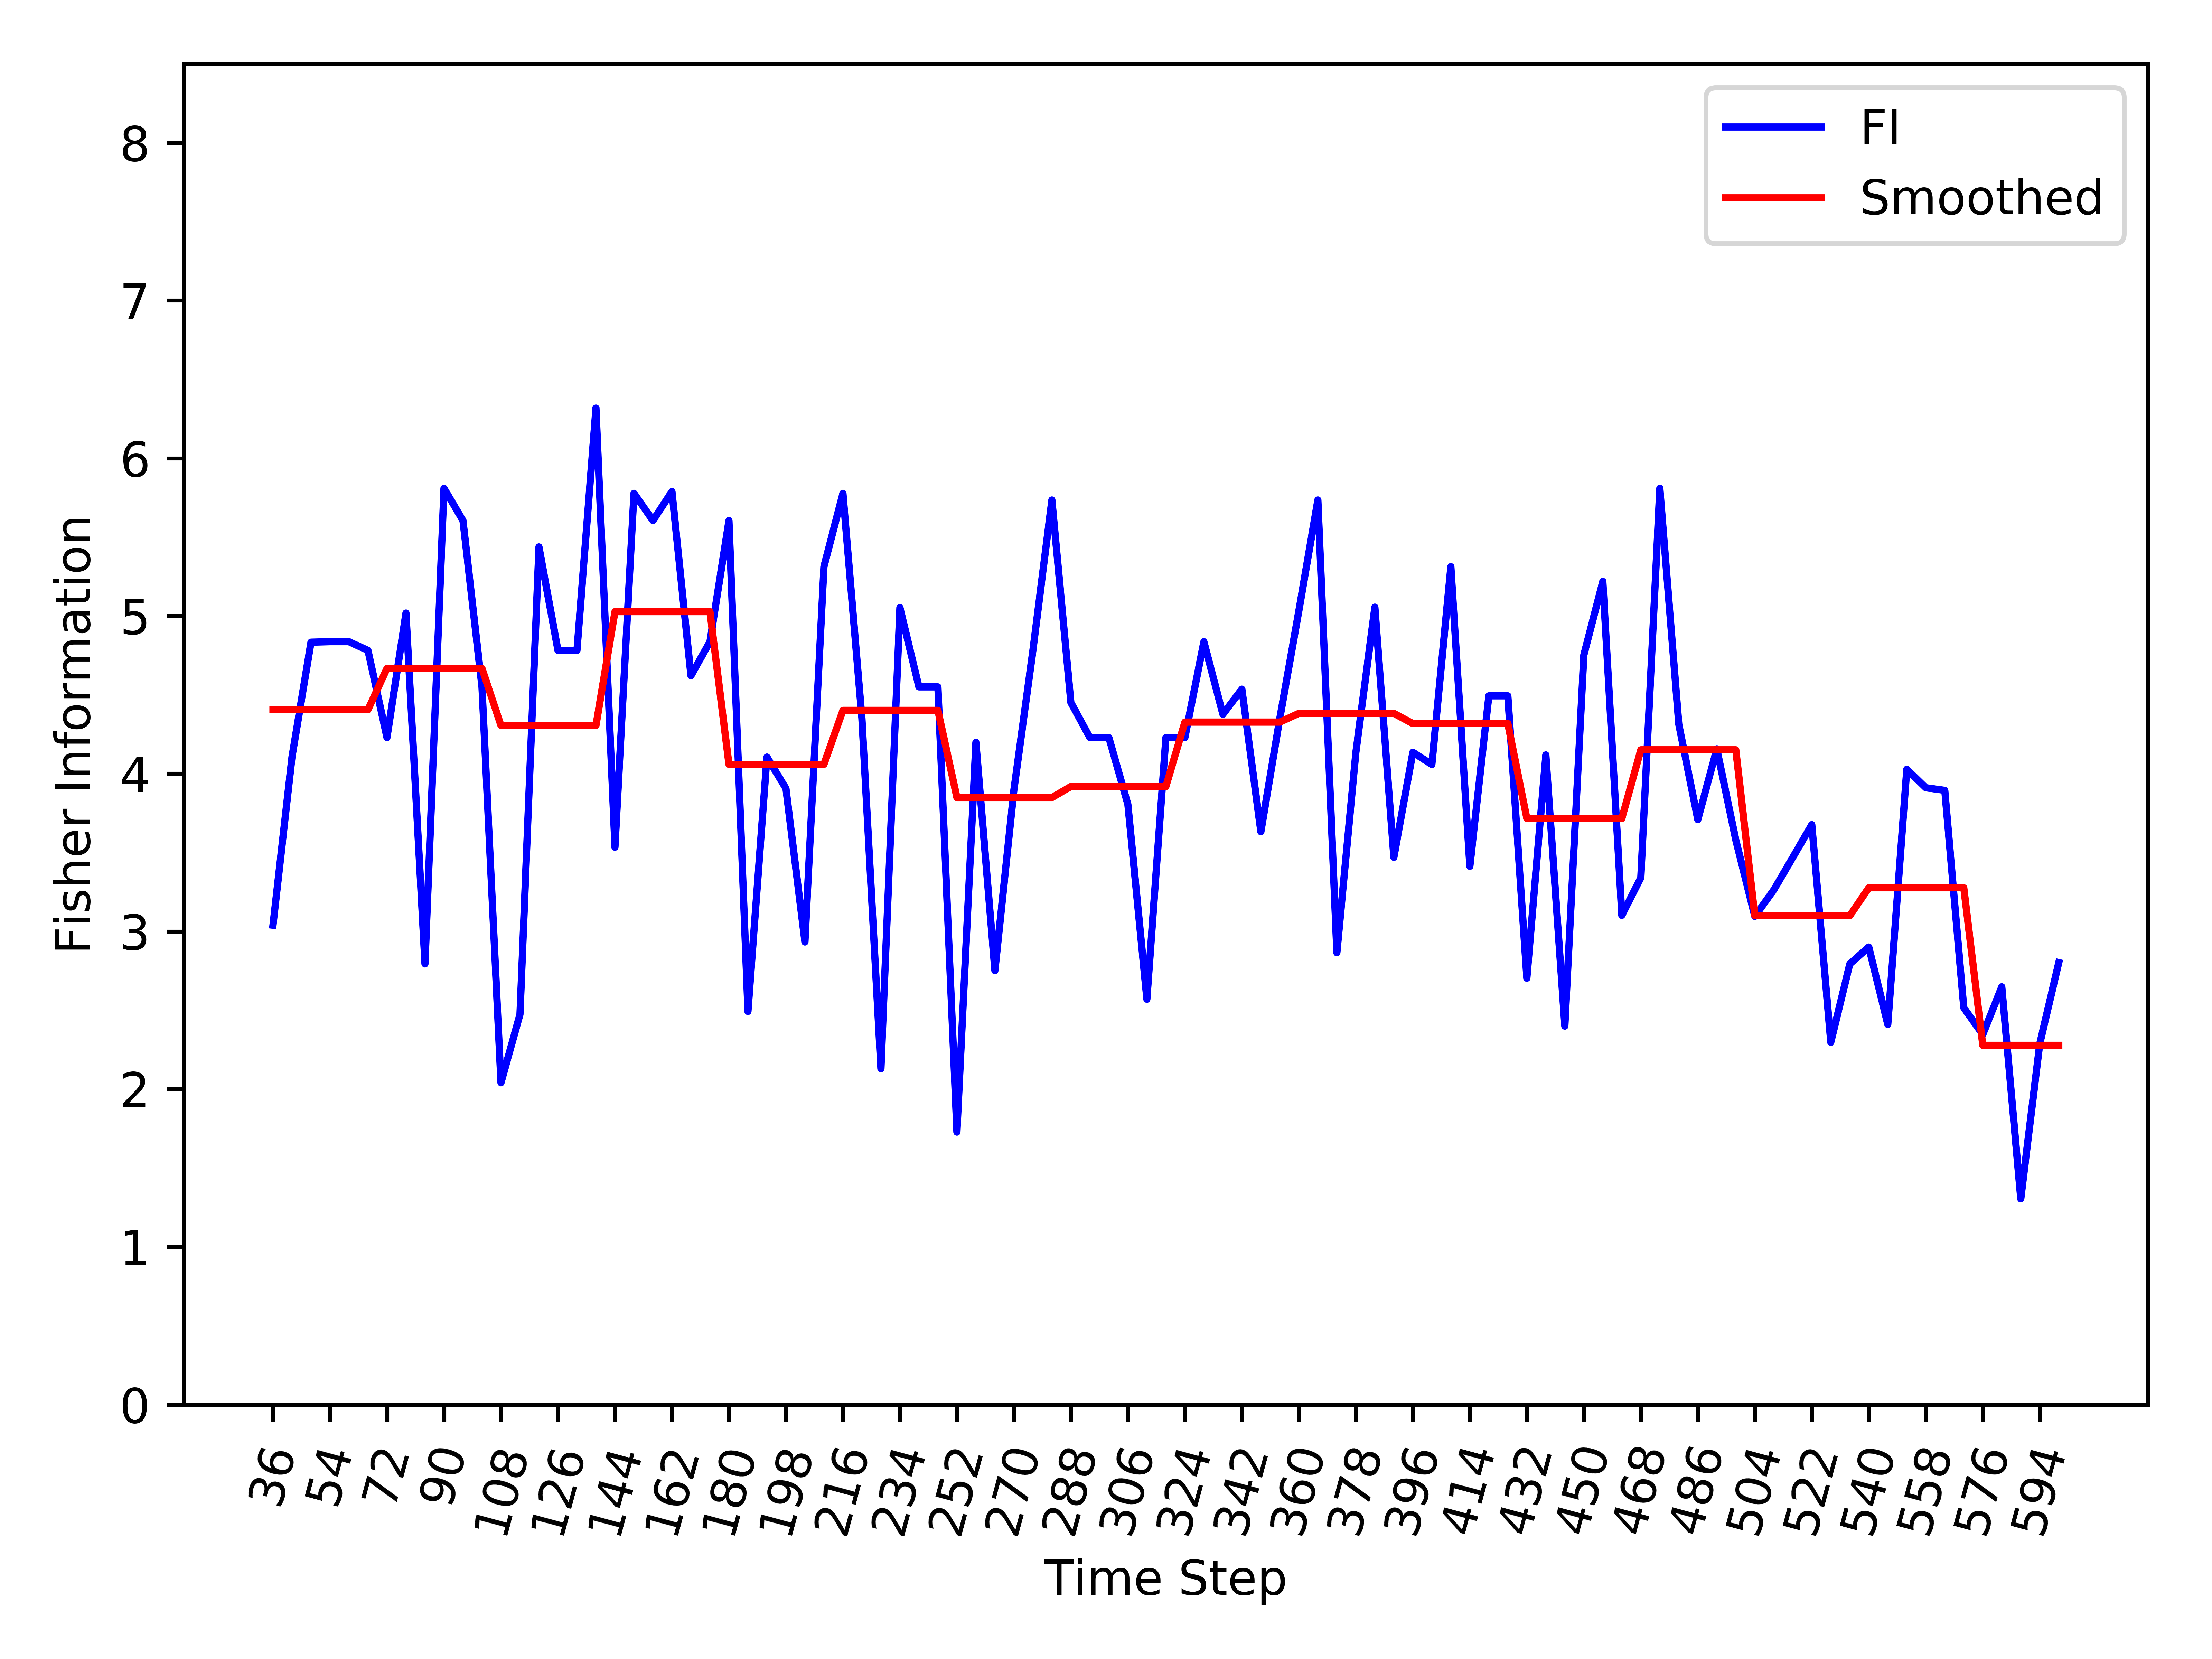

Data behind this chart, as committed beside it:
, Time_Step, FI, Smooth_FI
0, 36, 3.039, 4.406
1, 42, 4.105, 4.406
2, 48, 4.834, 4.406
3, 54, 4.837, 4.406
4, 60, 4.837, 4.406
5, 66, 4.781, 4.406
6, 72, 4.229, 4.668
7, 78, 5.019, 4.668
8, 84, 2.794, 4.668
9, 90, 5.809, 4.668
10, 96, 5.605, 4.668
11, 102, 4.55, 4.668
12, 108, 2.04, 4.305
13, 114, 2.474, 4.305
14, 120, 5.438, 4.305
15, 126, 4.781, 4.305
16, 132, 4.781, 4.305
17, 138, 6.318, 4.305
18, 144, 3.534, 5.027
19, 150, 5.778, 5.027
20, 156, 5.605, 5.027
21, 162, 5.789, 5.027
22, 168, 4.621, 5.027
23, 174, 4.837, 5.027
24, 180, 5.605, 4.059
25, 186, 2.492, 4.059
26, 192, 4.105, 4.059
27, 198, 3.906, 4.059
28, 204, 2.933, 4.059
29, 210, 5.313, 4.059
30, 216, 5.778, 4.402
31, 222, 4.35, 4.402
32, 228, 2.129, 4.402
33, 234, 5.053, 4.402
34, 240, 4.55, 4.402
35, 246, 4.55, 4.402
36, 252, 1.728, 3.848
37, 258, 4.199, 3.848
38, 264, 2.751, 3.848
39, 270, 3.897, 3.848
40, 276, 4.781, 3.848
41, 282, 5.735, 3.848
42, 288, 4.451, 3.919
43, 294, 4.229, 3.919
44, 300, 4.229, 3.919
45, 306, 3.805, 3.919
46, 312, 2.57, 3.919
47, 318, 4.229, 3.919
48, 324, 4.229, 4.327
49, 330, 4.837, 4.327
50, 336, 4.376, 4.327
51, 342, 4.536, 4.327
52, 348, 3.632, 4.327
53, 354, 4.353, 4.327
54, 360, 5.033, 4.382
55, 366, 5.735, 4.382
56, 372, 2.865, 4.382
57, 378, 4.135, 4.382
58, 384, 5.056, 4.382
59, 390, 3.47, 4.382
... 35 more rows
